Run: headless pygame with SDL's dummy video driver; simulated clock (each Clock.tick advances the game by its frame time, no real sleeping); random seed 0; keys injected as events and as key.get_pressed() state; mouse plan: one left click at the window centre at the start of phase 2, then a move to the lower-right quarter at the start of phase 3.
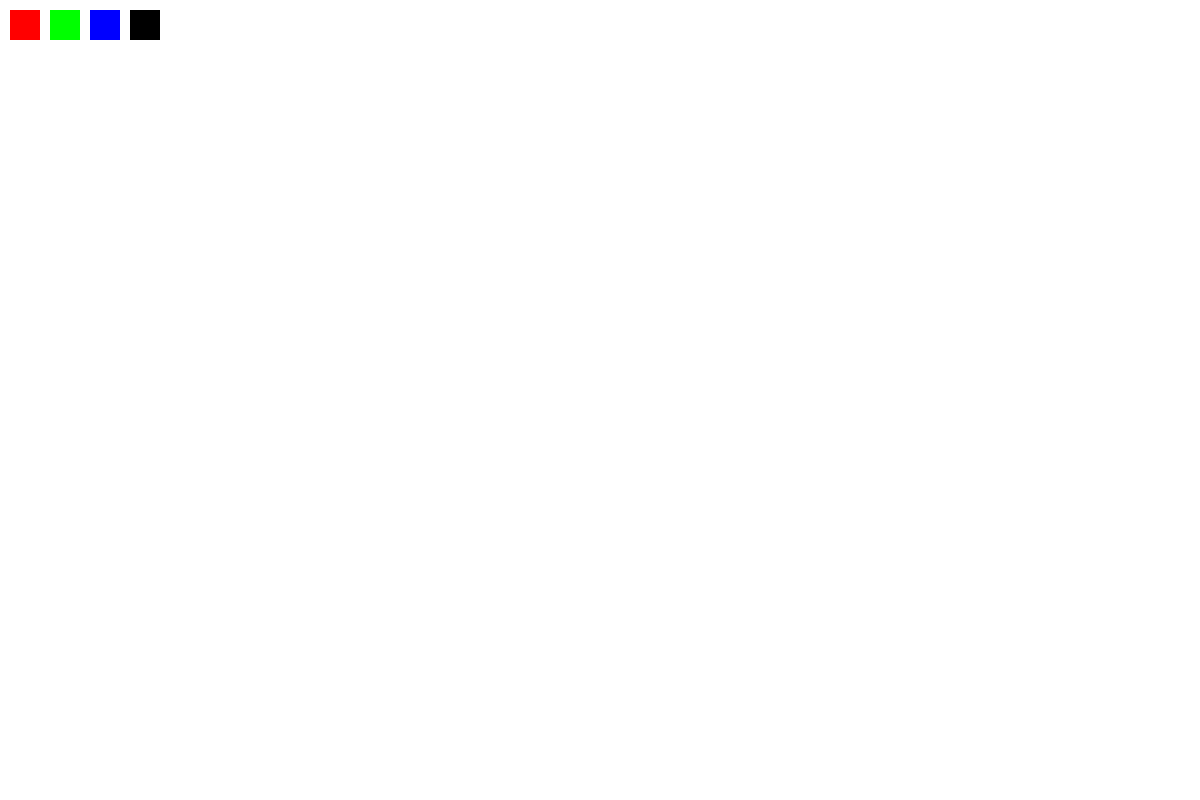
Frame 1 of 4 · flips 1–60 · no input
Frame 2 of 4 · flips 61–180 · clicked the window centre · tapped SPACE, RETURN · held RIGHT (→), D · screen unchanged from frame 1, image omitted
Frame 3 of 4 · flips 181–300 · moved the mouse to the lower-right quarter · held DOWN (↓), S · screen unchanged from frame 2, image omitted
Frame 4 of 4 · flips 301–420 · held LEFT (←), A, UP (↑), W · screen unchanged from frame 3, image omitted

The pygame program that drew these frames:

import pygame
import math

# constants 
w, h = 1200, 800
white = (255, 255, 255)
black = (0, 0, 0)
red = (255, 0, 0)
green = (0, 255, 0)
blue = (0, 0, 255)

pygame.init()

# settings
screen = pygame.display.set_mode((w, h))
pygame.display.set_caption("Paint")
clock = pygame.time.Clock()
screen.fill(white)

# variables
drawing = False 
color = black
mode = "brush" # brush, rect, circle, eraser
start_pos = None

# color selection panel
def draw():
    pygame.draw.rect(screen, red, (10, 10, 30, 30))
    pygame.draw.rect(screen, green, (50, 10, 30, 30))
    pygame.draw.rect(screen, blue, (90, 10, 30, 30))
    pygame.draw.rect(screen, black, (130, 10, 30, 30))
    pygame.draw.rect(screen, white, (170, 10, 30, 30))

draw()

running = True
while running:
    for event in pygame.event.get():
        if event.type == pygame.QUIT: # if user closes the window
            running = False

        elif event.type == pygame.MOUSEBUTTONDOWN: # mouse button pressed
            x, y = event.pos # click coordinates
            if 10 <= x <= 40 and 10 <= y <= 40:
                color = red
            elif 50 <= x <= 80 and 10 <= y <= 40:
                color = green
            elif 90 <= x <= 120 and 10 <= y <= 40:
                color = blue
            elif 130 <= x <= 160 and 10 <= y <= 40:
                color = black
            elif 170 <= x <= 200 and 10 <= y <= 40:
                color = white
            else:
                drawing = True # start drawing
                start_pos = event.pos # ending position
        
        elif event.type == pygame.MOUSEBUTTONUP: # mouse button released
            drawing = False # stop drawing
            end_pos = event.pos
            if mode == "rect": # rect mode selected
                x1, y1 = start_pos
                x2, y2 = end_pos
                w1 = abs(x2 - x1) # calculating width
                h1 = abs(y2 - y1) # calculating height
                pygame.draw.rect(screen, color, (min(x1, x2), min(y1, y2), w1, h1), 2)

            elif mode == "circle": # circle mode selected
                x1, y1 = start_pos
                x2, y2 = end_pos
                r = int(math.sqrt((x2 - x1)**2 + (y2 - y1)**2)) # calculating radius
                pygame.draw.circle(screen, color, start_pos, r, 2)

        elif event.type == pygame.MOUSEMOTION: # mouse movement
                if drawing:
                    if mode == "brush": # brush mode is selected
                        pygame.draw.circle(screen, color, event.pos, 5) # draw with brush
                    elif mode == "eraser": # eraser mode is selected
                        pygame.draw.circle(screen, white, event.pos, 10) 
        # swith tools         
        elif event.type == pygame.KEYDOWN:
            if event.key == pygame.K_r: # rectangle mode
                mode = "rect"
            elif event.key == pygame.K_c: # circle mode
                mode = "circle"
            elif event.key == pygame.K_b: # brush mode
                mode = "brush"
            elif event.key == pygame.K_e: # eraser mode
                mode = "eraser"
    pygame.display.flip() # update the screen 
pygame.quit() # quit pygame
